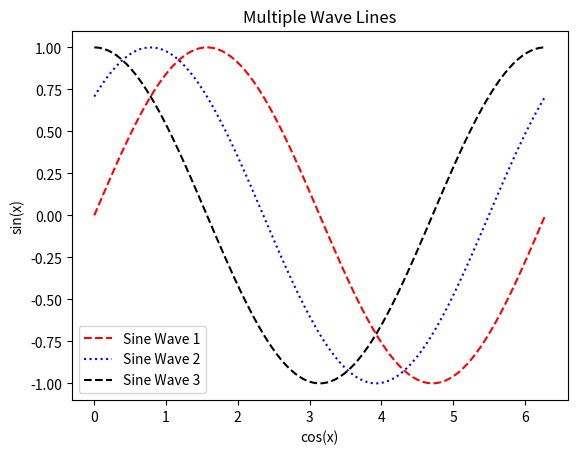

Generate this figure with matplotlib:
import numpy as np
import matplotlib.pyplot as plt
x = np.linspace(0, 2*np.pi, 100)
y1 = np.sin(x)
y2 = np.sin(x + np.pi/4)
y3 = np.sin(x + np.pi/2)
plt.plot(x, y1, color = 'red', label = 'Sine Wave 1', linestyle = 'dashed')
plt.plot(x, y2, color = 'blue', label = 'Sine Wave 2', linestyle = 'dotted')
plt.plot(x, y3, color = 'black', label = 'Sine Wave 3', linestyle = 'dashed')
plt.title('Multiple Wave Lines')
plt.xlabel('cos(x)')
plt.ylabel('sin(x)')
plt.legend()
plt.show()
